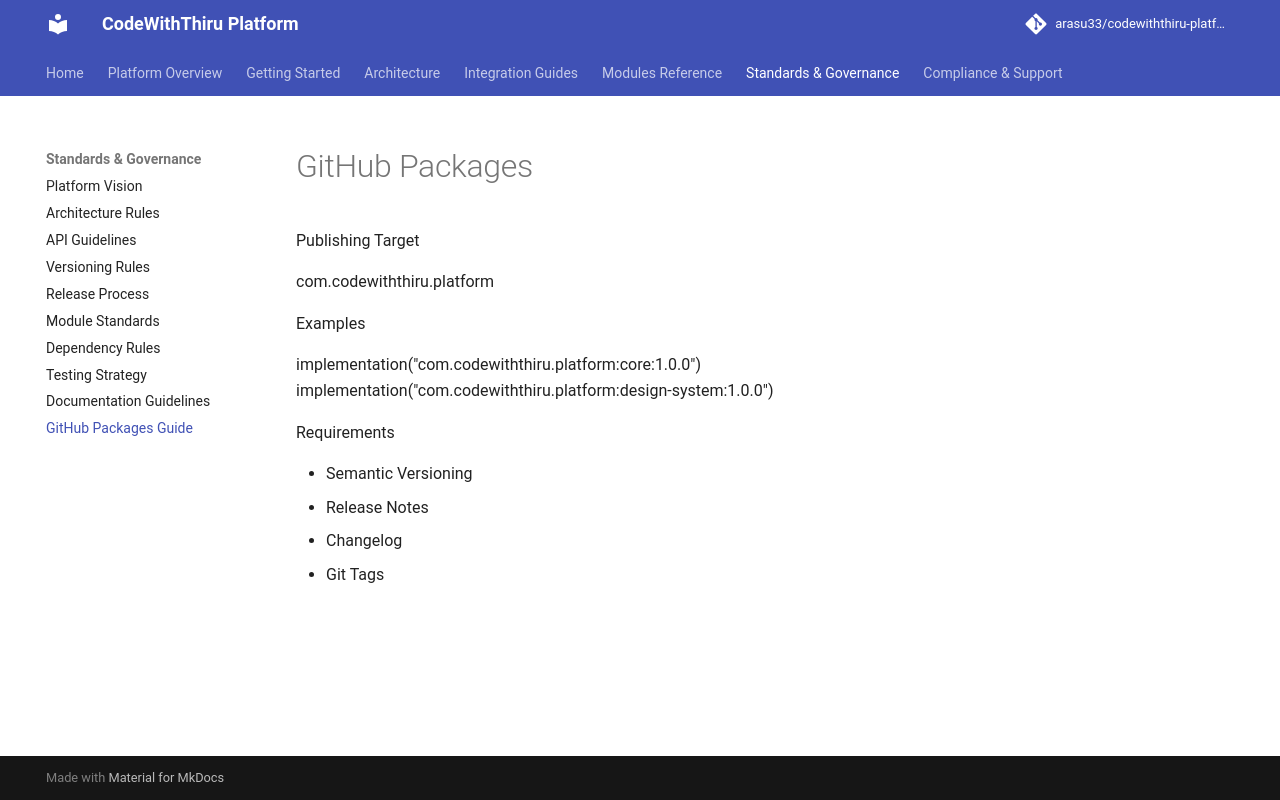

repository: arasu33/codewiththiru-platform · page: 10_GITHUB_PACKAGES/index.html · generator: mkdocs

# GitHub Packages

Publishing Target

com.codewiththiru.platform

Examples

implementation("com.codewiththiru.platform:core:1.0.0")
implementation("com.codewiththiru.platform:design-system:1.0.0")

Requirements

- Semantic Versioning
- Release Notes
- Changelog
- Git Tags
